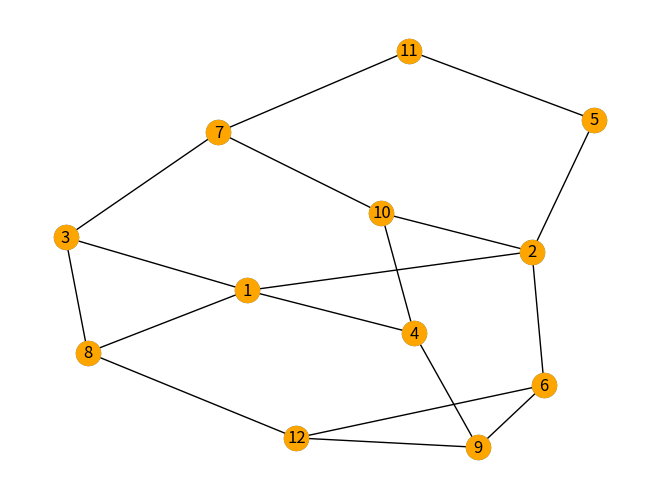

Source code (Python):
# you need to have matplotlib and networkx installed before running 
# run this in your terminal

from matplotlib import pyplot as plt
import networkx as nx

edges = [
    (1, 2), (1, 3), (1, 4), 
    (2, 5), (2, 6), 
    (3, 7), (3, 8), 
    (4, 9), (4, 10), 
    (5, 11), 
    (6, 12), 
    (7, 10), (7, 11), 
    (8, 12), (8, 1), 
    (9, 6), (9, 12), 
    (10, 2)
]

G = nx.Graph()
G.add_edges_from(edges)

pos = nx.spring_layout(G)
nx.draw(G, pos, with_labels  = True)

plt.show(block = False)

seen = set()
def dfs_iteration(graph, root):
    
    stk = [root]

    while stk:
        node = stk.pop()

        if node not in seen:
            seen.add(node)
            nx.draw_networkx_nodes(G, pos, [node], node_color= "orange")
            plt.pause(1)
            for neighbor in graph.neighbors(node):
                stk.append(neighbor)

    plt.show()

dfs_iteration(G, 1)
